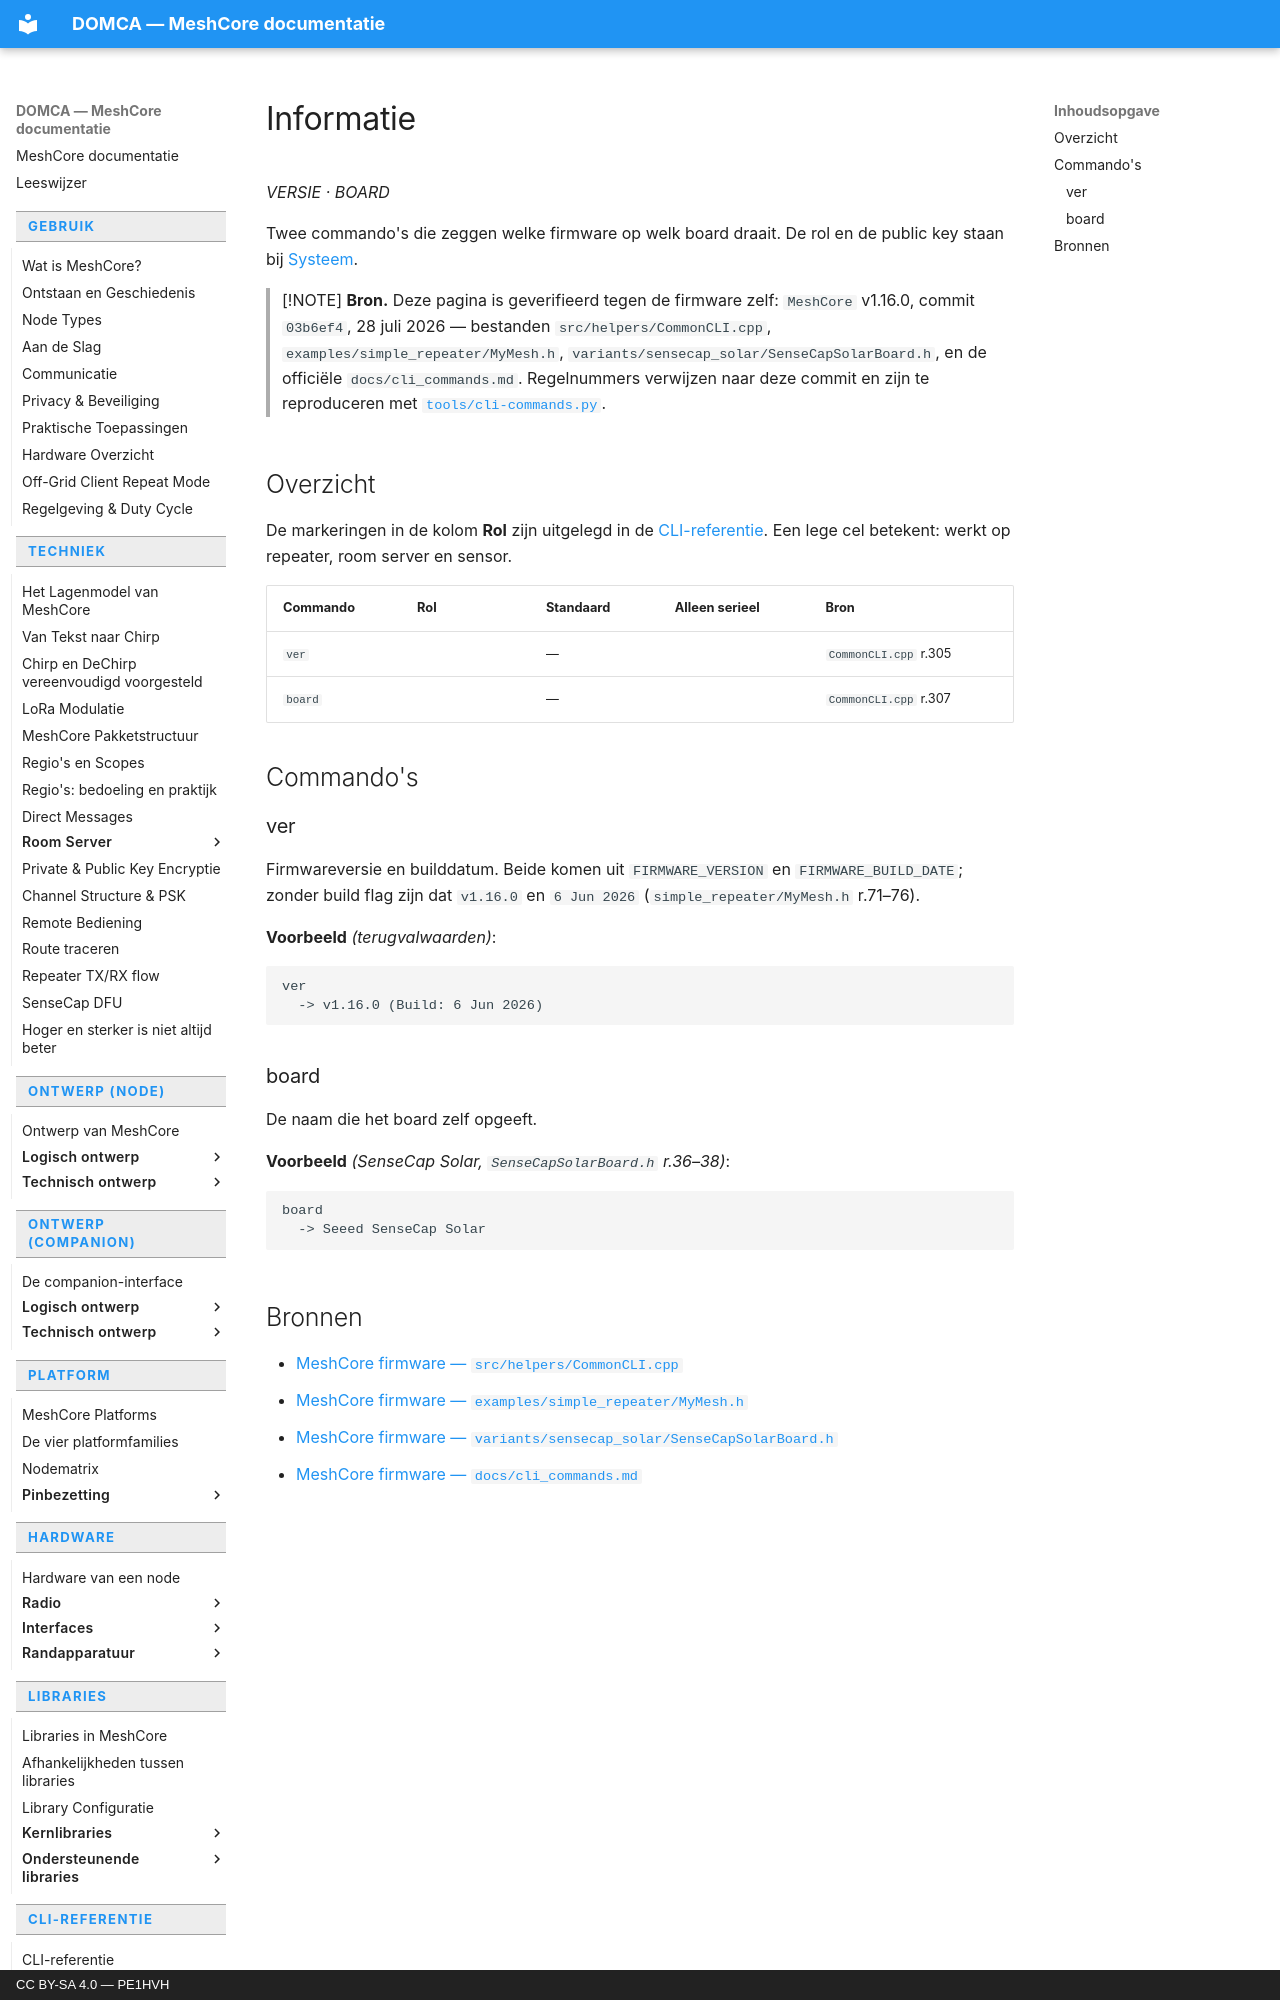

repository: pe1hvh/meshcore-docs · page: nl/cli/info/index.html · generator: mkdocs · copyright: CC BY-SA 4.0 — PE1HVH

# Informatie

*VERSIE · BOARD*

Twee commando's die zeggen welke firmware op welk board draait. De rol en de
public key staan bij [Systeem](system.md).

> [!NOTE]
> **Bron.** Deze pagina is geverifieerd tegen de firmware zelf: `MeshCore`
> v1.16.0, commit `03b6ef4`, 28 juli 2026 — bestanden
> `src/helpers/CommonCLI.cpp`, `examples/simple_repeater/MyMesh.h`,
> `variants/sensecap_solar/SenseCapSolarBoard.h`, en de officiële
> `docs/cli_commands.md`. Regelnummers verwijzen naar deze commit en zijn te
> reproduceren met [`tools/cli-commands.py`](https://github.com/pe1hvh/meshcore-docs/blob/main/tools/cli-commands.py).

## Overzicht

De markeringen in de kolom **Rol** zijn uitgelegd in de
[CLI-referentie](introduction.md). Een lege cel betekent: werkt op repeater,
room server en sensor.

| Commando | Rol | Standaard | Alleen serieel | Bron |
|---|---|---|---|---|
| `ver` | | — | | `CommonCLI.cpp` r.305 |
| `board` | | — | | `CommonCLI.cpp` r.307 |

## Commando's

### ver

Firmwareversie en builddatum. Beide komen uit `FIRMWARE_VERSION` en
`FIRMWARE_BUILD_DATE`; zonder build flag zijn dat `v1.16.0` en `6 Jun 2026`
(`simple_repeater/MyMesh.h` r.71–76).

**Voorbeeld** *(terugvalwaarden)*:

```text
ver
  -> v1.16.0 (Build: 6 Jun 2026)
```

### board

De naam die het board zelf opgeeft.

**Voorbeeld** *(SenseCap Solar, `SenseCapSolarBoard.h` r.36–38)*:

```text
board
  -> Seeed SenseCap Solar
```
